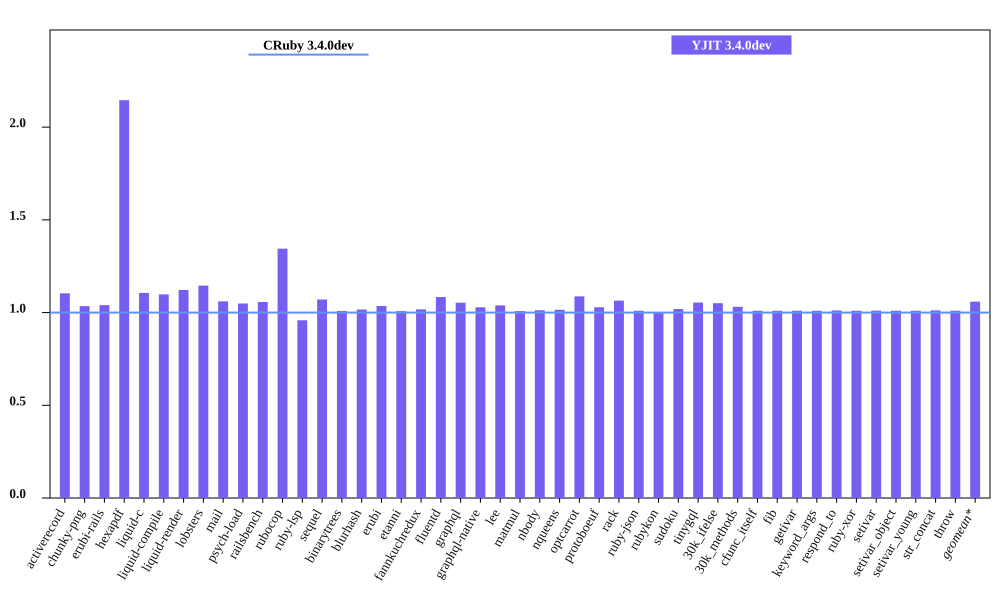

The file beside this chart, header and first rows:
bench, CRuby 3.4.0dev mem (MiB), YJIT 3.4.0dev mem (MiB), Inline Code, Outlined Code, YJIT Mem overhead
activerecord, 60.1, 66.34, 1, 1
chunky-png, 60.85, 62.96, 1, 1
erubi-rails, 108.7, 113, 2, 2
hexapdf, 128.2, 275.1, 2, 2
liquid-c, 36.68, 40.57, 1, 1
liquid-compile, 34.18, 37.53, 1, 1
liquid-render, 37.53, 42.11, 1, 1
lobsters, 284.4, 325.8, 8, 7
mail, 67.39, 71.46, 1, 1
psych-load, 34.66, 36.36, 1, 1
railsbench, 110, 116.3, 3, 3
rubocop, 90.65, 121.9, 6, 5
ruby-lsp, 91.59, 87.79, 1, 1
sequel, 39.32, 42.09, 1, 1
binarytrees, 27.53, 27.77, 1, 1
blurhash, 22.91, 23.28, 1, 1
erubi, 31.23, 32.34, 1, 1
etanni, 24.51, 24.7, 1, 1
fannkuchredux, 21.4, 21.77, 1, 1
fluentd, 609, 660, 1, 1
graphql, 42.1, 44.34, 1, 1
graphql-native, 43.59, 44.83, 1, 1
lee, 34.13, 35.45, 1, 1
matmul, 27.01, 27.22, 1, 1
nbody, 21.44, 21.71, 1, 1
nqueens, 22.27, 22.61, 1, 1
optcarrot, 66.59, 72.41, 1, 1
protoboeuf, 32.66, 33.59, 1, 1
rack, 31.41, 33.43, 1, 1
ruby-json, 22.62, 22.85, 1, 1
rubykon, 49.71, 49.65, 1, 1
sudoku, 21.38, 21.79, 1, 1
tinygql, 29.55, 31.14, 1, 1
30k_ifelse, 145.6, 153, 5, 5
30k_methods, 92.26, 95.13, 2, 2
cfunc_itself, 21.26, 21.47, 1, 1
fib, 21.26, 21.47, 1, 1
getivar, 21.27, 21.48, 1, 1
keyword_args, 21.27, 21.47, 1, 1
respond_to, 21.35, 21.59, 1, 1
ruby-xor, 22.39, 22.61, 1, 1
setivar, 21.26, 21.48, 1, 1
setivar_object, 21.27, 21.48, 1, 1
setivar_young, 21.27, 21.48, 1, 1
str_concat, 47.61, 48.18, 1, 1
throw, 21.27, 21.48, 1, 1
